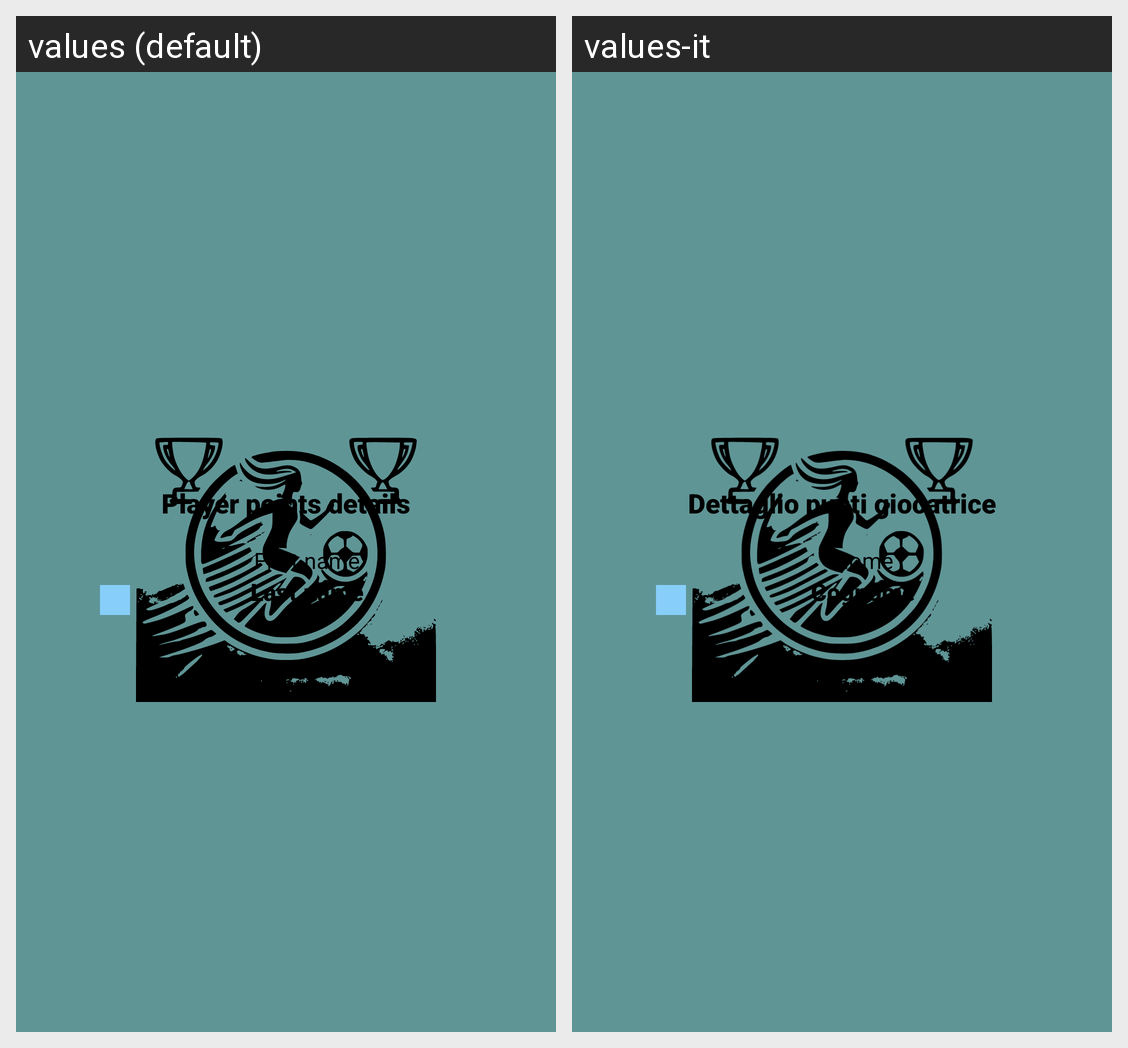

The Android screen above is rendered under two locales of the same app. Produce the string resources it draws, with the default and per-locale values.
Android screen res/layout/best11_player_points_details_dialog.xml rendered under 2 locales, left to right: values (default), values-it. Device: Nexus 5 (rendered at 1080×1920; each locale shown at half size, 540×960, under a caption strip naming it); theme Theme.CalcioFemminileItaliano_Start.
Strings drawn on this screen, with the default value and each locale's value (text and hints the layout hard-codes, and strings that could not be matched under every locale, appear in the picture but are not listed):

points_info_best11
  values: Player points details
  values-it: Dettaglio punti giocatrice

first_name
  values: First name
  values-it: Nome

last_name
  values: Last name
  values-it: Cognome
